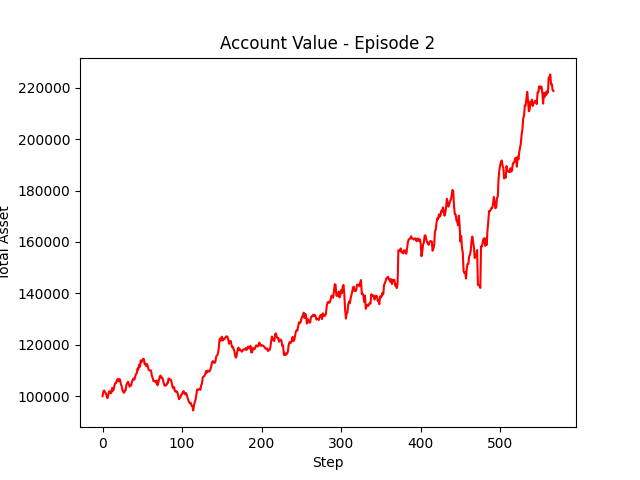

The file beside this chart, header and first rows:
account_value, date, daily_return
100000, 2023-05-16, 
101857, 2023-05-17, 0.01857
102238, 2023-05-18, 0.003743
101622, 2023-05-19, -0.006029
101210, 2023-05-22, -0.004048
100190, 2023-05-23, -0.01008
99217, 2023-05-24, -0.009709
100018, 2023-05-25, 0.008077
101706, 2023-05-26, 0.01687
101961, 2023-05-30, 0.00251
101214, 2023-05-31, -0.007326
101214, 2023-06-01, 4.982538874820364e-07
103220, 2023-06-02, 0.01982
102156, 2023-06-05, -0.01031
102592, 2023-06-06, 0.00427
104205, 2023-06-07, 0.01573
105071, 2023-06-08, 0.008304
105146, 2023-06-09, 0.0007155
106248, 2023-06-12, 0.01048
106623, 2023-06-13, 0.003531
105768, 2023-06-14, -0.00802
106679, 2023-06-15, 0.008616
106498, 2023-06-16, -0.001706
104732, 2023-06-20, -0.01658
103909, 2023-06-21, -0.007857
102409, 2023-06-22, -0.01443
101658, 2023-06-23, -0.007333
101330, 2023-06-26, -0.003227
102118, 2023-06-27, 0.007779
102273, 2023-06-28, 0.001515
104425, 2023-06-29, 0.02104
105110, 2023-06-30, 0.006566
105628, 2023-07-03, 0.004926
104814, 2023-07-05, -0.007702
103708, 2023-07-06, -0.01056
104010, 2023-07-07, 0.002918
104231, 2023-07-10, 0.002127
105667, 2023-07-11, 0.01377
106444, 2023-07-12, 0.007356
106894, 2023-07-13, 0.004233
106422, 2023-07-14, -0.004416
107432, 2023-07-17, 0.009489
108589, 2023-07-18, 0.01077
108918, 2023-07-19, 0.00303
110775, 2023-07-20, 0.01705
110372, 2023-07-21, -0.003631
112246, 2023-07-24, 0.01698
111444, 2023-07-25, -0.007144
113909, 2023-07-26, 0.02211
113193, 2023-07-27, -0.006287
113968, 2023-07-28, 0.006851
114551, 2023-07-31, 0.00511
114447, 2023-08-01, -0.000906
112381, 2023-08-02, -0.01805
112659, 2023-08-03, 0.002472
111695, 2023-08-04, -0.008559
112484, 2023-08-07, 0.007069
111548, 2023-08-08, -0.008319
110330, 2023-08-09, -0.01093
110040, 2023-08-10, -0.002623
... 508 more rows
